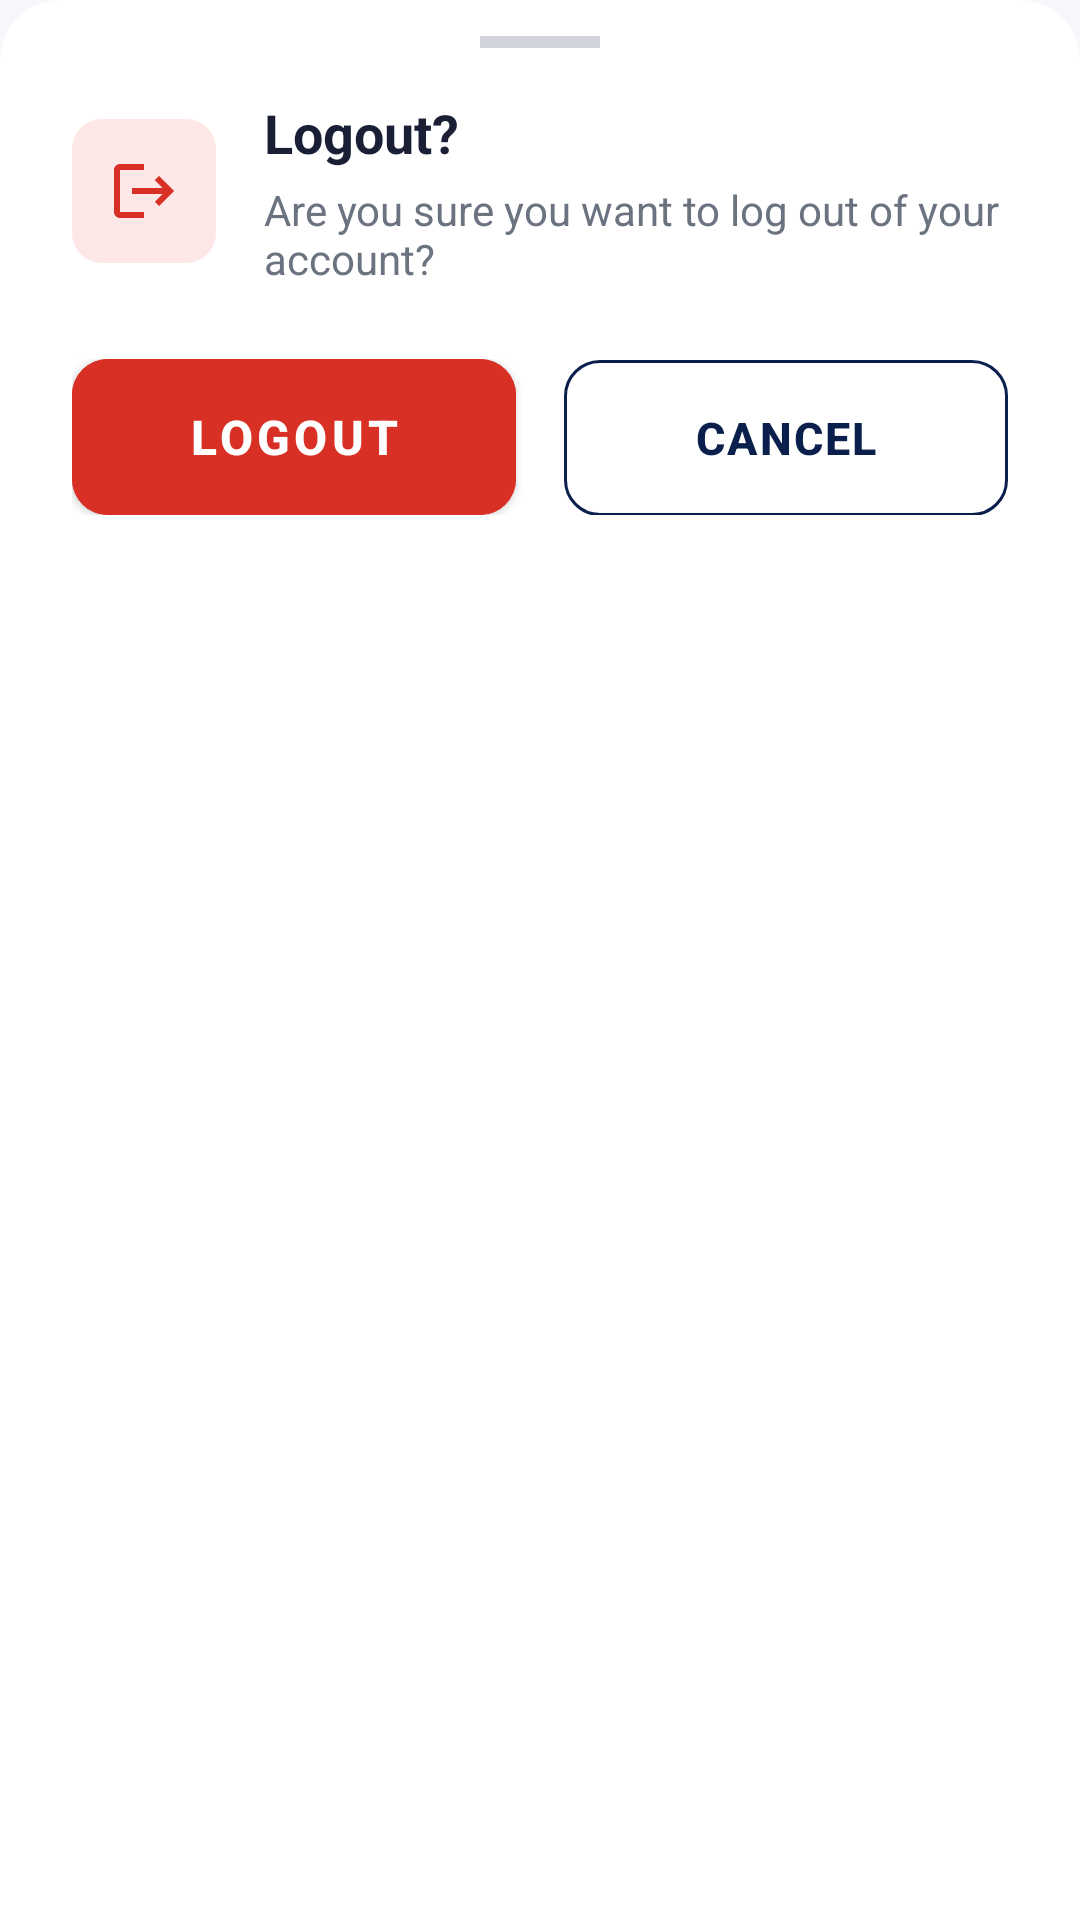

Write the Android layout XML for this screen, with the resource values it uses.
<!-- AndroidManifest.xml: application theme Theme.SmartPay -->
<!-- res/layout/bottom_sheet_logout.xml -->
<?xml version="1.0" encoding="utf-8"?>
<LinearLayout xmlns:android="http://schemas.android.com/apk/res/android"
    android:layout_width="match_parent"
    android:layout_height="wrap_content"
    android:background="@drawable/bg_bottom_dialog"
    android:orientation="vertical"
    android:paddingStart="24dp"
    android:paddingTop="12dp"
    android:paddingEnd="24dp"
    android:paddingBottom="28dp">

    
    <View
        android:layout_width="40dp"
        android:layout_height="4dp"
        android:layout_gravity="center_horizontal"
        android:layout_marginBottom="16dp"
        android:background="#D1D5DB" />

    
    <LinearLayout
        android:layout_width="match_parent"
        android:layout_height="wrap_content"
        android:gravity="center_vertical"
        android:orientation="horizontal">

        <FrameLayout
            android:layout_width="48dp"
            android:layout_height="48dp"
            android:background="@drawable/bg_icon_logout"
            android:padding="12dp">

            <ImageView
                android:layout_width="match_parent"
                android:layout_height="match_parent"
                android:contentDescription="Logout icon"
                android:src="@drawable/ic_logout" />
        </FrameLayout>

        <LinearLayout
            android:layout_width="0dp"
            android:layout_height="wrap_content"
            android:layout_marginStart="16dp"
            android:layout_weight="1"
            android:orientation="vertical">

            <TextView
                android:layout_width="wrap_content"
                android:layout_height="wrap_content"
                android:text="Logout?"
                android:textColor="@color/text_primary"
                android:textSize="18sp"
                android:textStyle="bold" />

            <TextView
                android:layout_width="wrap_content"
                android:layout_height="wrap_content"
                android:layout_marginTop="4dp"
                android:text="Are you sure you want to log out of your account?"
                android:textColor="@color/text_secondary"
                android:textSize="14sp" />
        </LinearLayout>
    </LinearLayout>

    
    <LinearLayout
        android:layout_width="match_parent"
        android:layout_height="wrap_content"
        android:layout_marginTop="24dp"
        android:orientation="horizontal">

        <Button
            android:id="@+id/btnConfirmLogout"
            style="@style/Widget.SmartPay.Button.Danger"
            android:layout_width="0dp"
            android:layout_height="wrap_content"
            android:layout_marginEnd="8dp"
            android:layout_weight="1"
            android:text="LOGOUT" />

        <Button
            android:id="@+id/btnCancelLogout"
            style="@style/Widget.SmartPay.Button.Outlined"
            android:layout_width="0dp"
            android:layout_height="wrap_content"
            android:layout_marginStart="8dp"
            android:layout_weight="1"
            android:text="CANCEL" />
    </LinearLayout>

</LinearLayout>
<!-- resources referenced by this layout -->
<resources>
  <color name="text_primary">#1A1F36</color>
  <color name="text_secondary">#6B7280</color>
  <!-- drawable bg_bottom_dialog (drawable) -->
  <?xml version="1.0" encoding="utf-8"?>
  <shape xmlns:android="http://schemas.android.com/apk/res/android"
      android:shape="rectangle">
      <solid android:color="@color/white" />
      <corners android:topLeftRadius="20dp" android:topRightRadius="20dp" />
  </shape>
  <!-- drawable bg_icon_logout (drawable) -->
  <?xml version="1.0" encoding="utf-8"?>
  <shape xmlns:android="http://schemas.android.com/apk/res/android"
      android:shape="rectangle">
      <solid android:color="@color/icon_bg_logout" />
      <corners android:radius="10dp" />
  </shape>
  <!-- drawable ic_logout (drawable) -->
  <vector xmlns:android="http://schemas.android.com/apk/res/android"
      android:width="24dp"
      android:height="24dp"
      android:viewportWidth="24"
      android:viewportHeight="24">
      
      <path
          android:fillColor="@color/fail_red"
          android:pathData="M17,7l-1.41,1.41L18.17,11H8v2h10.17l-2.58,2.58L17,17l5,-5zM4,5h8V3H4c-1.1,0 -2,0.9 -2,2v14c0,1.1 0.9,2 2,2h8v-2H4V5z"/>
  </vector>
  <style name="Widget.SmartPay.Button.Danger" parent="Widget.MaterialComponents.Button">
          <item name="android:backgroundTint">@color/error</item>
          <item name="backgroundTint">@color/error</item>
          <item name="android:textColor">@color/white</item>
          <item name="cornerRadius">12dp</item>
          <item name="android:minHeight">52dp</item>
          <item name="android:textSize">16sp</item>
          <item name="android:textStyle">bold</item>
          <item name="android:fontFamily">sans-serif-medium</item>
          <item name="android:paddingTop">14dp</item>
          <item name="android:paddingBottom">14dp</item>
          <item name="android:insetTop">0dp</item>
          <item name="android:insetBottom">0dp</item>
      </style>
  <style name="Widget.SmartPay.Button.Outlined" parent="Widget.MaterialComponents.Button.OutlinedButton">
          <item name="android:backgroundTint">@android:color/transparent</item>
          <item name="backgroundTint">@android:color/transparent</item>
          <item name="android:textColor">@color/primary</item>
          <item name="strokeColor">@color/primary</item>
          <item name="strokeWidth">1dp</item>
          <item name="cornerRadius">12dp</item>
          <item name="android:minHeight">52dp</item>
          <item name="android:textSize">15sp</item>
          <item name="android:textStyle">bold</item>
          <item name="android:letterSpacing">0.05</item>
          <item name="android:fontFamily">sans-serif-medium</item>
          <item name="android:paddingTop">13dp</item>
          <item name="android:paddingBottom">13dp</item>
          <item name="android:insetTop">0dp</item>
          <item name="android:insetBottom">0dp</item>
      </style>
  <style name="Theme.SmartPay" parent="Base.Theme.SmartPay" />
  <color name="white">#FFFFFFFF</color>
  <color name="icon_bg_logout">#FDE7E7</color>
  <color name="fail_red">#D93025</color>
  <color name="error">#D93025</color>
  <color name="primary">#0B1F4D</color>
  <color name="primary_variant">#14337A</color>
  <color name="accent">#1E5EFF</color>
  <color name="surface">#FFFFFF</color>
  <color name="background">#F5F7FB</color>
</resources>
